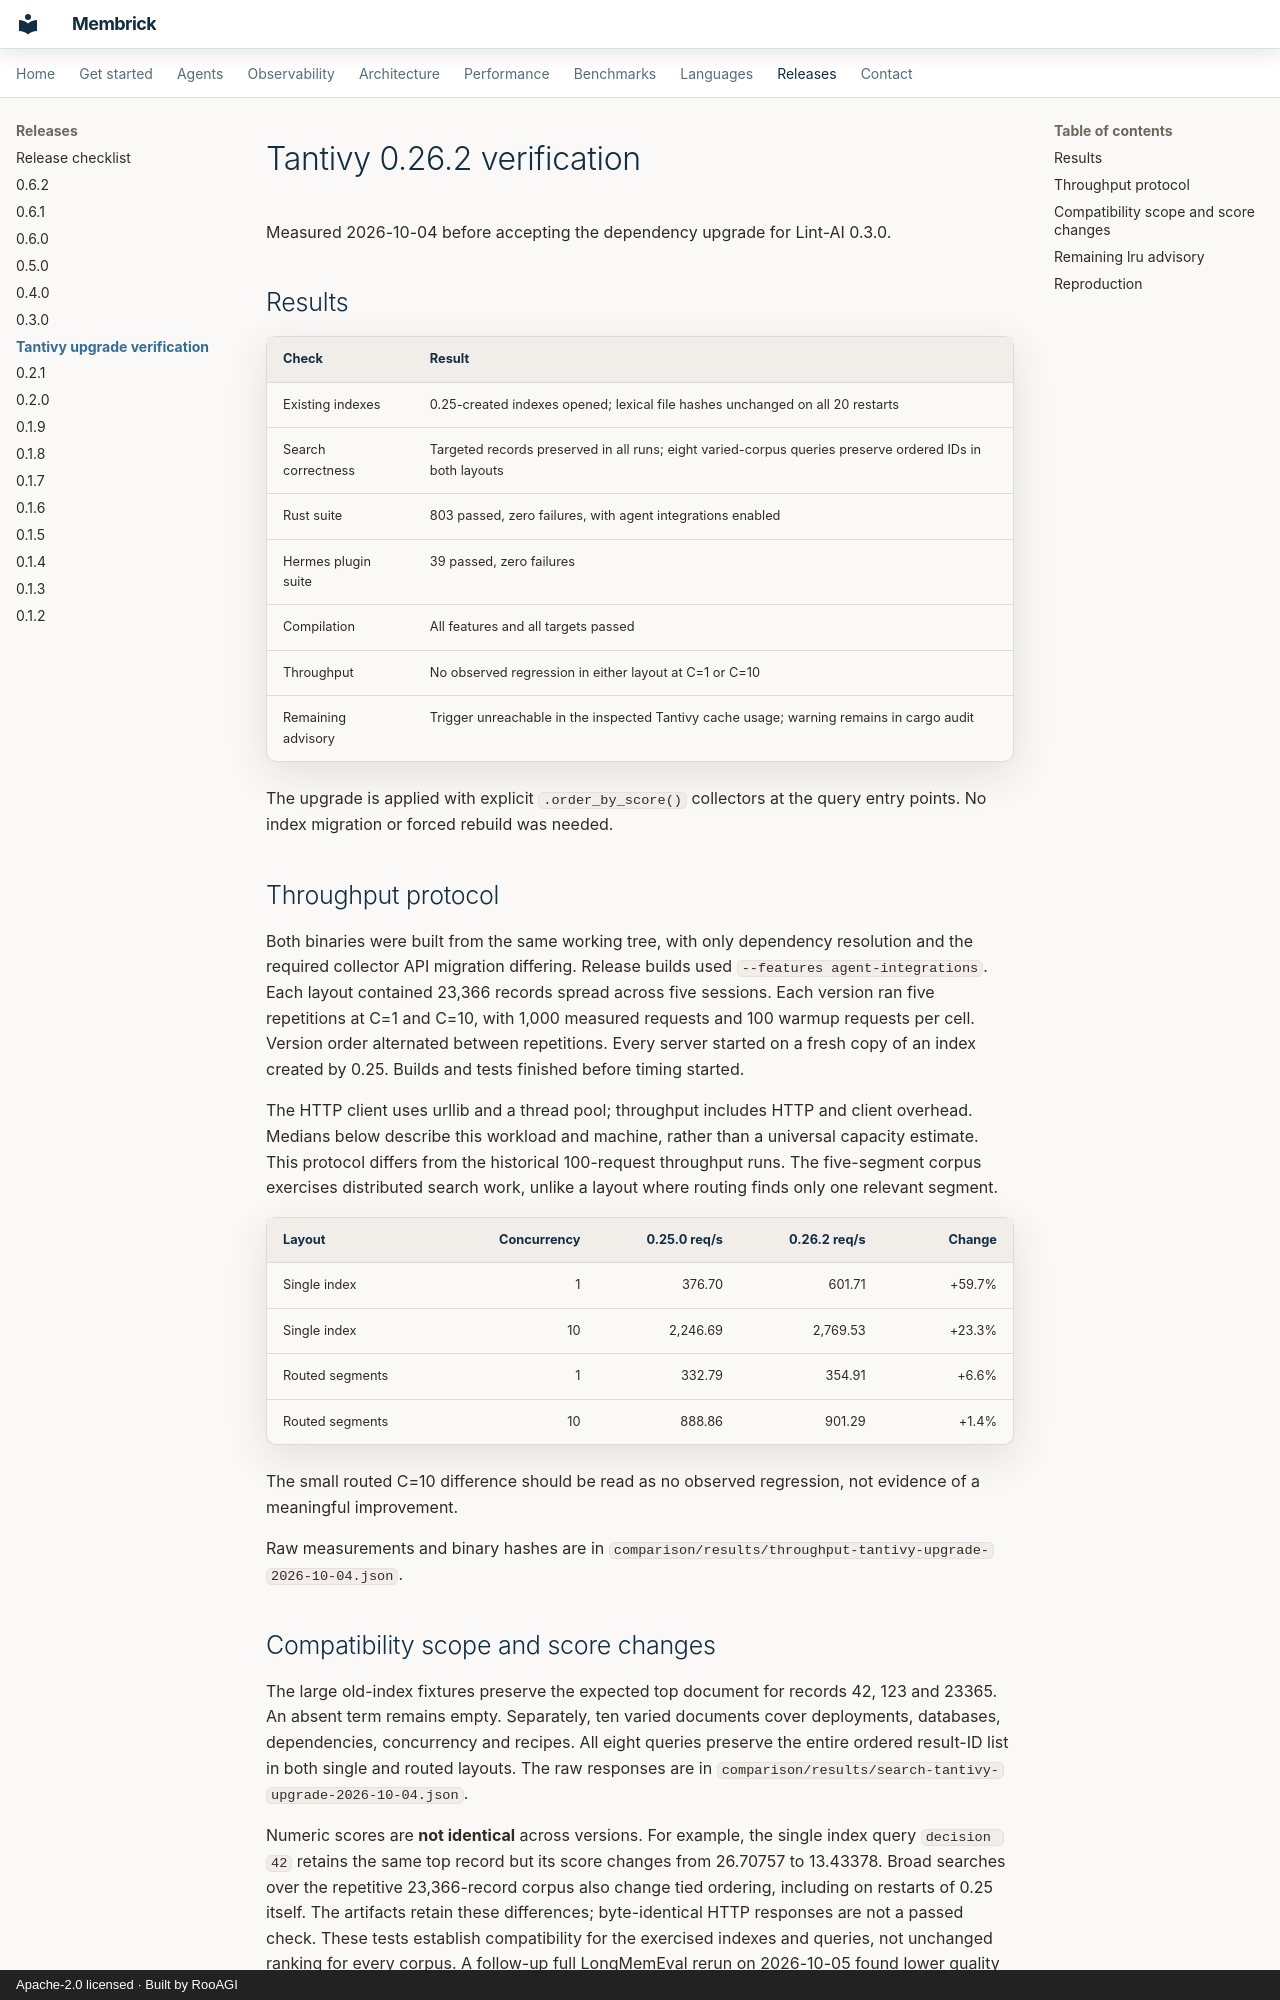

repository: RooAGI/Lint-AI · page: releases/tantivy-0.26.2-verification/index.html · generator: mkdocs · copyright: Apache-2.0 licensed · Built by RooAGI

# Tantivy 0.26.2 verification

Measured 2026-10-04 before accepting the dependency upgrade for Lint-AI 0.3.0.

## Results

| Check | Result |
|---|---|
| Existing indexes | 0.25-created indexes opened; lexical file hashes unchanged on all 20 restarts |
| Search correctness | Targeted records preserved in all runs; eight varied-corpus queries preserve ordered IDs in both layouts |
| Rust suite | 803 passed, zero failures, with agent integrations enabled |
| Hermes plugin suite | 39 passed, zero failures |
| Compilation | All features and all targets passed |
| Throughput | No observed regression in either layout at C=1 or C=10 |
| Remaining advisory | Trigger unreachable in the inspected Tantivy cache usage; warning remains in cargo audit |

The upgrade is applied with explicit `.order_by_score()` collectors at the
query entry points. No index migration or forced rebuild was needed.

## Throughput protocol

Both binaries were built from the same working tree, with only dependency
resolution and the required collector API migration differing. Release builds
used `--features agent-integrations`. Each layout contained 23,366 records
spread across five sessions. Each version ran five repetitions at C=1 and C=10,
with 1,000 measured requests and 100 warmup requests per cell. Version order
alternated between repetitions. Every server started on a fresh copy of an
index created by 0.25. Builds and tests finished before timing started.

The HTTP client uses urllib and a thread pool; throughput includes HTTP and
client overhead. Medians below describe this workload and machine, rather than
a universal capacity estimate. This protocol differs from the historical
100-request throughput runs. The five-segment corpus exercises distributed
search work, unlike a layout where routing finds only one relevant segment.

| Layout | Concurrency | 0.25.0 req/s | 0.26.2 req/s | Change |
|---|---:|---:|---:|---:|
| Single index | 1 | 376.70 | 601.71 | +59.7% |
| Single index | 10 | 2,246.69 | 2,769.53 | +23.3% |
| Routed segments | 1 | 332.79 | 354.91 | +6.6% |
| Routed segments | 10 | 888.86 | 901.29 | +1.4% |

The small routed C=10 difference should be read as no observed regression,
not evidence of a meaningful improvement.

Raw measurements and binary hashes are in
`comparison/results/throughput-tantivy-upgrade-2026-10-04.json`.

## Compatibility scope and score changes

The large old-index fixtures preserve the expected top document for records
42, 123 and 23365. An absent term remains empty. Separately, ten varied documents
cover deployments, databases, dependencies, concurrency and recipes. All eight
queries preserve the entire ordered result-ID list in both single and routed
layouts. The raw responses are in
`comparison/results/search-tantivy-upgrade-2026-10-04.json`.

Numeric scores are **not identical** across versions. For example, the single
index query `decision 42` retains the same top record but its score changes from
26.70757 to 13.43378. Broad searches over the repetitive 23,366-record corpus
also change tied ordering, including on restarts of 0.25 itself. The artifacts
retain these differences; byte-identical HTTP responses are not a passed check.
These tests establish compatibility for the exercised indexes and queries,
not unchanged ranking for every corpus. A follow-up full LongMemEval rerun on 2026-10-05 found lower quality metrics
with Tantivy 0.26.2. See the versioned rerun tables in
docs/benchmark-results.md; the pre-upgrade headline does not describe 0.26.2.
